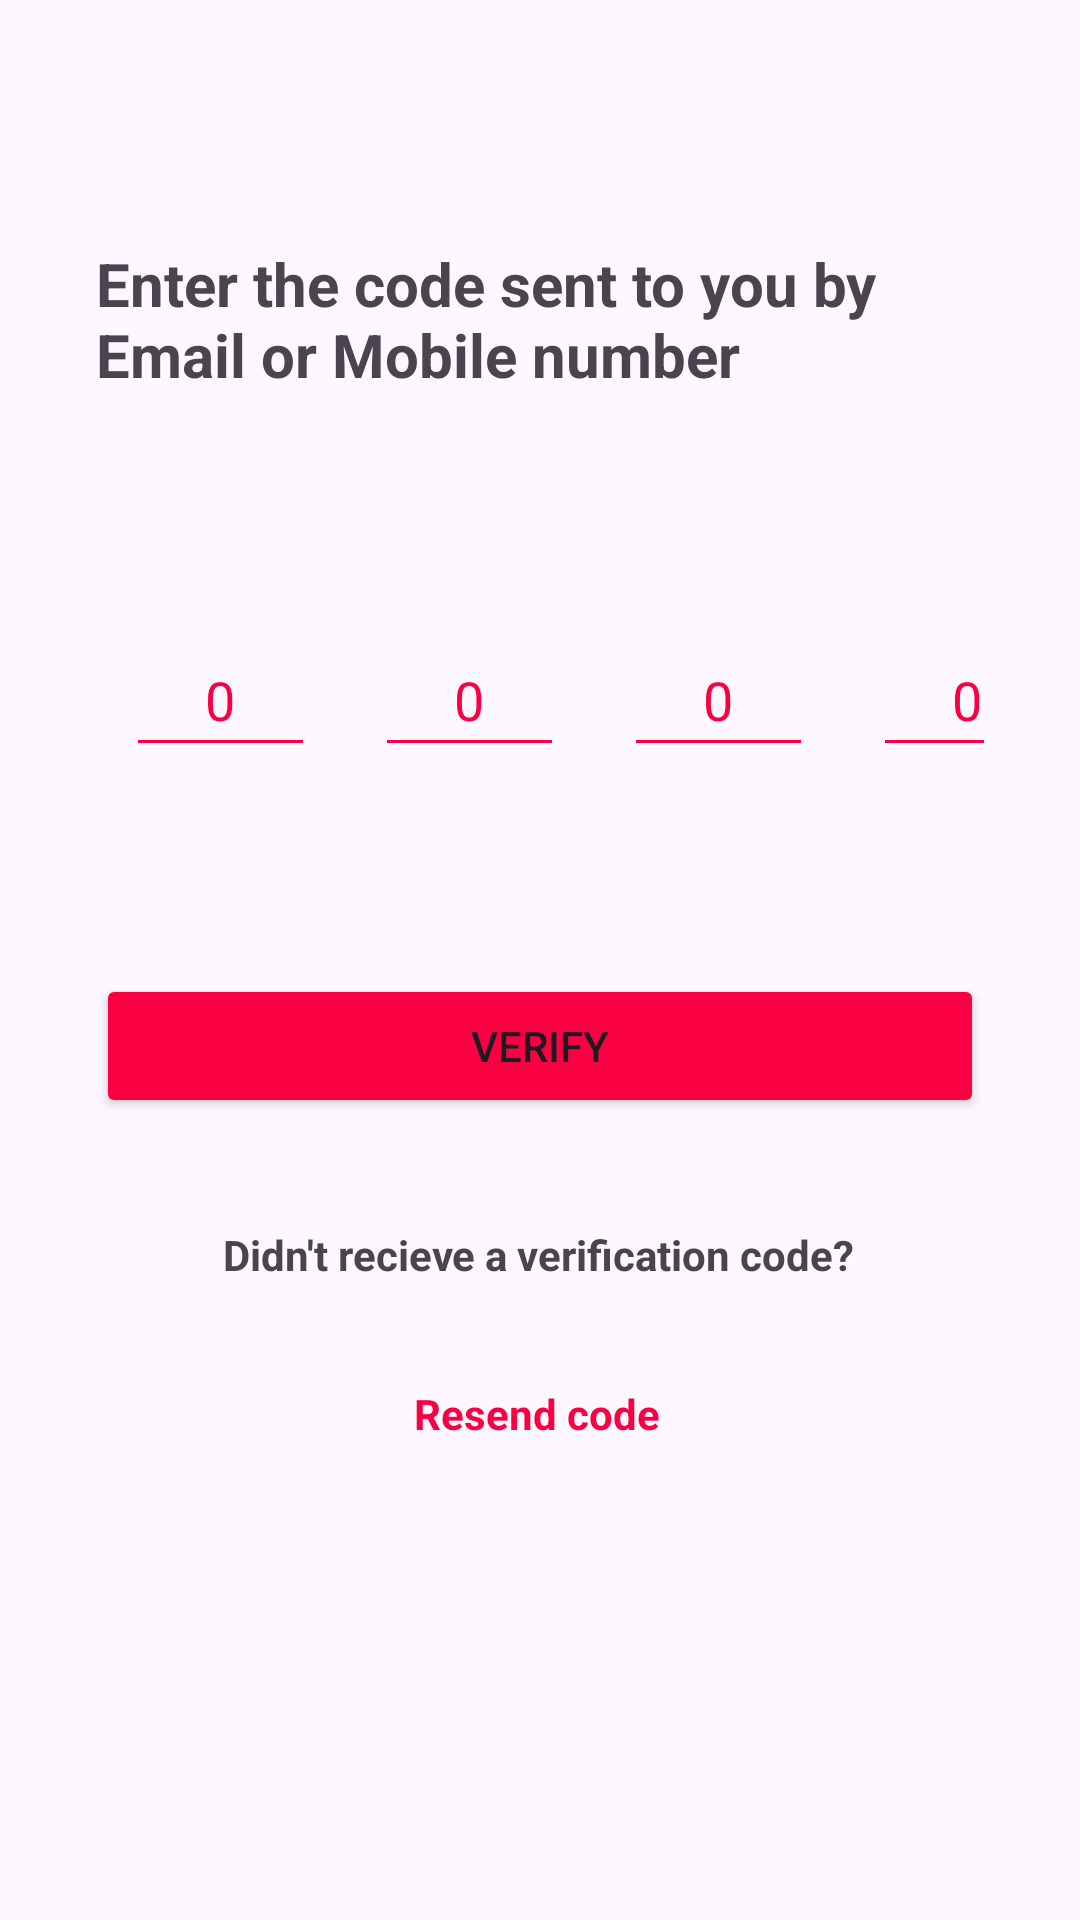

The Android layout XML behind this screen, and the referenced resources:
<!-- AndroidManifest.xml: application theme Theme.GamerApp -->
<!-- res/layout/activity_otp_avticity.xml -->
<?xml version="1.0" encoding="utf-8"?>
<androidx.constraintlayout.widget.ConstraintLayout xmlns:android="http://schemas.android.com/apk/res/android"
    xmlns:app="http://schemas.android.com/apk/res-auto"
    xmlns:tools="http://schemas.android.com/tools"
    android:layout_width="match_parent"
    android:layout_height="match_parent"
    tools:context=".OtpAvticity">

    <TextView
        android:id="@+id/textView5"
        android:layout_width="0dp"
        android:layout_height="wrap_content"
        android:layout_marginStart="32dp"
        android:layout_marginTop="81dp"
        android:layout_marginEnd="32dp"
        android:text="Enter the code sent to you by Email or Mobile number"
        android:textSize="20sp"
        android:textStyle="bold"
        app:layout_constraintEnd_toEndOf="parent"
        app:layout_constraintStart_toStartOf="parent"
        app:layout_constraintTop_toTopOf="parent" />

    <LinearLayout
        android:id="@+id/linearLayout"
        android:layout_width="0dp"
        android:layout_height="62dp"
        android:layout_marginTop="76dp"
        android:orientation="horizontal"
        app:layout_constraintEnd_toEndOf="@+id/textView5"
        app:layout_constraintHorizontal_bias="0.494"
        app:layout_constraintStart_toStartOf="@+id/textView5"
        app:layout_constraintTop_toBottomOf="@+id/textView5">


        <EditText
            android:id="@+id/editTextNumber1"
            android:layout_width="63dp"
            android:layout_height="48dp"
            android:layout_marginStart="10dp"
            android:layout_marginEnd="10dp"
            android:backgroundTint="@color/Primary"
            android:ems="10"
            android:hint="0"
            android:inputType="number"
            android:minWidth="48dp"
            android:minHeight="48dp"
            android:textAlignment="center"
            android:textColor="@color/Primary"
            android:textColorHighlight="@color/Primary"
            android:textColorHint="@color/Primary" />

        <EditText
            android:id="@+id/editTextNumber2"
            android:layout_width="63dp"
            android:layout_height="48dp"
            android:layout_marginStart="10dp"
            android:layout_marginEnd="10dp"
            android:backgroundTint="@color/Primary"
            android:ems="10"
            android:hint="0"
            android:inputType="number"
            android:minWidth="48dp"
            android:minHeight="48dp"
            android:textAlignment="center"
            android:textColor="@color/Primary"
            android:textColorHighlight="@color/Primary"
            android:textColorHint="@color/Primary" />

        <EditText
            android:id="@+id/editTextNumber3"
            android:layout_width="63dp"
            android:layout_height="48dp"
            android:layout_marginStart="10dp"
            android:layout_marginEnd="10dp"
            android:backgroundTint="@color/Primary"
            android:ems="10"
            android:hint="0"
            android:inputType="number"
            android:minWidth="48dp"
            android:minHeight="48dp"
            android:textAlignment="center"
            android:textColor="@color/Primary"
            android:textColorHighlight="@color/Primary"
            android:textColorHint="@color/Primary" />

        <EditText
            android:id="@+id/editTextNumber4"
            android:layout_width="63dp"
            android:layout_height="48dp"
            android:layout_marginStart="10dp"
            android:layout_marginEnd="10dp"
            android:backgroundTint="@color/Primary"
            android:ems="10"
            android:hint="0"
            android:inputType="number"
            android:minWidth="48dp"
            android:minHeight="48dp"
            android:textAlignment="center"
            android:textColor="@color/Primary"
            android:textColorHighlight="@color/Primary"
            android:textColorHint="@color/Primary" />
    </LinearLayout>

    <Button
        android:id="@+id/verifyBtn"
        android:layout_width="0dp"
        android:layout_height="wrap_content"
        android:layout_marginTop="55dp"
        android:backgroundTint="@color/Primary"
        android:text="Verify"
        app:layout_constraintEnd_toEndOf="@+id/linearLayout"
        app:layout_constraintHorizontal_bias="0.0"
        app:layout_constraintStart_toStartOf="@+id/linearLayout"
        app:layout_constraintTop_toBottomOf="@+id/linearLayout" />

    <TextView
        android:id="@+id/textView6"
        android:layout_width="wrap_content"
        android:layout_height="wrap_content"
        android:layout_marginTop="36dp"
        android:text="Didn't recieve a verification code?"
        android:textStyle="bold"
        app:layout_constraintEnd_toEndOf="@+id/verifyBtn"
        app:layout_constraintHorizontal_bias="0.496"
        app:layout_constraintStart_toStartOf="@+id/verifyBtn"
        app:layout_constraintTop_toBottomOf="@+id/verifyBtn" />

    <TextView
        android:id="@+id/textView7"
        android:layout_width="wrap_content"
        android:layout_height="wrap_content"
        android:layout_marginTop="34dp"
        android:text="Resend code"
        android:textColor="@color/Primary"
        android:textStyle="bold"
        app:layout_constraintEnd_toEndOf="@+id/textView6"
        app:layout_constraintHorizontal_bias="0.496"
        app:layout_constraintStart_toStartOf="@+id/textView6"
        app:layout_constraintTop_toBottomOf="@+id/textView6" />

</androidx.constraintlayout.widget.ConstraintLayout>
<!-- resources referenced by this layout -->
<resources>
  <color name="Primary">#f90043</color>
  <style name="Theme.GamerApp" parent="Base.Theme.GamerApp" />
  <style name="Base.Theme.GamerApp" parent="Theme.Material3.DayNight.NoActionBar">
          
        <item name="colorPrimary">@color/white</item>
      </style>
  <color name="white">#FFFFFFFF</color>
</resources>
